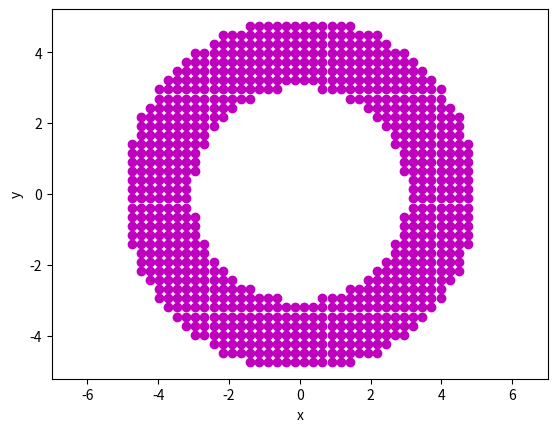
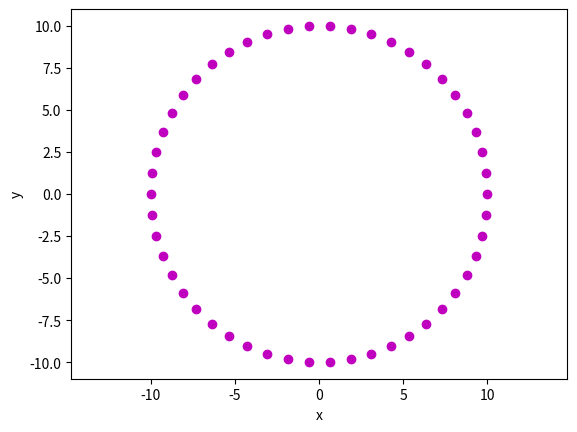

Reproduce these figures in Python, in order.
"""Activity 7 10/8/2026 Theo Buckridge
Practice using Particle objects.
"""

import numpy as np
from numpy import cos,sin,sqrt,pi
import matplotlib.pyplot as plt

class Particle:
    """Particle in 2D, position (default x and y are zero).
    """
    def __init__(self,x=0.0,y=0.0):
        self.x = x
        self.y = y

cparts = []
for x in np.linspace(-5,5,40):
    for y in np.linspace(-5,5,40):
        r = sqrt(x**2 + y**2)
        if r <= 5 and r >= 3:
            cparts.append(Particle(x,y))
for p in cparts:
    plt.plot(p.x,p.y,'mo')
ax = plt.gca()
ax.axis('equal')
plt.xlabel('x')
plt.ylabel('y')
plt.show()

R = 10
N = 50
allparticles = []
for n in range(0,N):
    theta = 2*pi*n/N
    allparticles.append(Particle(R*cos(theta),R*sin(theta)))
for p in allparticles:
    plt.plot(p.x,p.y,'mo')
ax = plt.gca()
ax.axis('equal')
plt.xlabel('x')
plt.ylabel('y')
plt.show()
